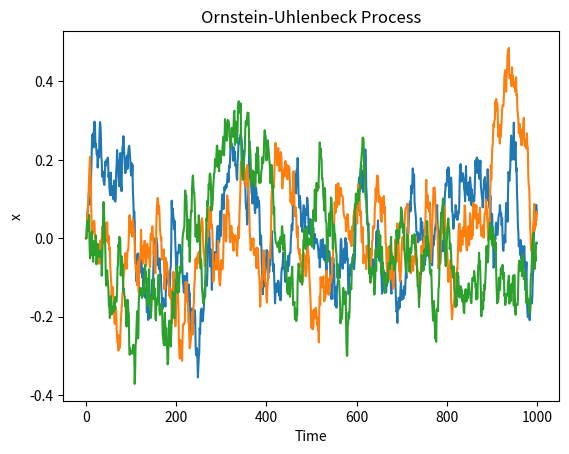

Here is the Python script that generated this plot:

import math
import numpy as np
from scipy.stats import norm
import matplotlib.pyplot as plt


dt =  0.1
theta  =  0.15  # friction: strength to pull towards the mean 
sigma = 0.3 # noise
mu = 0.0 # global mean

processes = 3
samples = 1000

X = np.zeros(shape=(samples, processes))
for t in range(1, samples - 1):
    dw = norm.rvs(scale=dt, size=processes) # W: Wierner process, dw: brownian velocity
    dx = theta * (mu - X[t]) * dt + sigma * dw
    X[t+1] = X[t] + dx

plt.plot(X)
plt.title('Ornstein-Uhlenbeck Process')
plt.xlabel("Time")
plt.ylabel("x")
plt.show()
